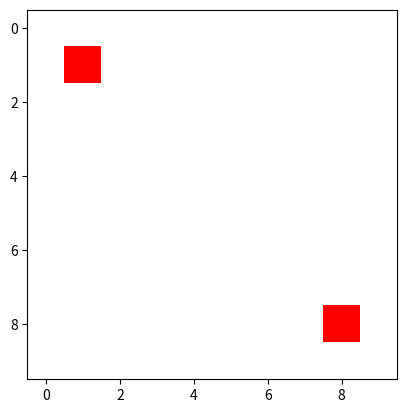

The matplotlib source for this figure:
import random
import numpy as np
from matplotlib import pyplot as plt
import matplotlib.cm as cm
from matplotlib import colors


class Cell:
    def __init__(self):
        self.visited = False
        self.blocked = 0


class Maze:
    def __init__(self, num_rows, num_cols, start = (1, 1), goal = (-1, -1)):
        if goal == (-1, -1):
            goal = (num_cols - 2, num_rows - 2)

        self.num_rows = num_rows
        self.num_cols = num_cols
        self.size = num_rows * num_cols
        self.visited_map = np.zeros((num_rows, num_cols))
        self.start = start
        self.end = goal
        self.map = np.zeros((num_rows, num_cols))

    def generate_maze(self):  # generate the maze environment by dfs
        grid = [[Cell() for j in range(self.num_rows)] for i in range(self.num_rows)]
        visited_cells = list()  # the stack for dfs
        unvisited_cells = set()  # the set to keep unvisited cells, when the stack is empty, choose any one in this  set to be the start point for dfs
        for i in range(0, self.num_rows):
            for j in range(0, self.num_cols):
                unvisited_cells.add((i, j))

        row_start, col_start = random.randint(0, self.num_rows - 1), random.randint(0, self.num_cols - 1)
        row_cur, col_cur = row_start, col_start
        visited_cells.append((row_start, col_start))
        grid[row_start][col_start].visited = True
        unvisited_cells.remove((row_start, col_start))
        while unvisited_cells:

            neighbor_indices = self.find_neighbors((row_cur, col_cur))
            neighbor_indices = [nb for nb in neighbor_indices if not grid[nb[0]][nb[1]].visited]
            if neighbor_indices:
                row_next, col_next = random.choice(neighbor_indices)
                pivot = random.randint(0, 100)
                if pivot < 30:
                    grid[row_next][col_next].blocked = 1  # mark block with probability 0.3
                else:
                    visited_cells.append((row_next, col_next))
                grid[row_next][col_next].visited = True
                unvisited_cells.remove((row_next, col_next))
                row_cur, col_cur = row_next, col_next

            elif visited_cells:  # backtrack
                row_cur, col_cur = visited_cells.pop()
            else:  # select any unvisited cell as start and repeat the process when the stack is empty

                row_cur, col_cur = unvisited_cells.pop()
                visited_cells.append((row_cur, col_cur))
                grid[row_cur][col_cur].visited = True
        self.map = self.map + [[grid[i][j].blocked for j in range(self.num_cols)] for i in range(self.num_rows)]
        self.map[self.start] = 0
        self.map[self.end] = 0
        self.visited_map[self.start] = 1
        print([self.start, self.end])
        self.move([self.start])
        self.visited_map[self.end] = 1
        return

    def vis_map(self, path):


        map_temp = self.visited_map * self.map
        for next_pos in path:
            map_temp[next_pos] = 2
        map_temp[self.start] = 3
        map_temp[self.end] = 3
        cmap = colors.ListedColormap(['white', 'black', 'blue', 'red'])
        bounds = [0, 1, 2, 3, 4]
        norm = colors.BoundaryNorm(bounds, cmap.N)

        fig, ax = plt.subplots()
        ax.imshow(map_temp, cmap=cmap, norm=norm)
        plt.show()

    def reset(self):
        self.visited_map = np.zeros((self.num_rows, self.num_cols))
        self.visited_map[self.start] = 1
        self.move([self.start])
        self.visited_map[self.end] = 1

    def move(self, path):
        for next_pos in path:
            cur = next_pos
            if self.map[cur] == 0:
                self.start = cur
                neighbors = self.find_neighbors(cur)
                for nb in neighbors:
                    self.visited_map[nb] = 1
            else:
                break
        return

    def get_map(self):
        return self.visited_map * self.map

    def visualize(self):  # visualize the maze
        # create discrete colormap
        data = self.map
        cmap = colors.ListedColormap(['white', 'black'])
        bounds = [0, 1, 2]
        norm = colors.BoundaryNorm(bounds, cmap.N)

        fig, ax = plt.subplots()
        ax.imshow(data, cmap=cmap, norm=norm)

        # draw gridlines
        # ax.grid(which='major', axis='both', linestyle='-', color='k', linewidth=1)
        # ax.set_xticks(np.arange(-.5, 101, 1));
        # ax.set_yticks(np.arange(-.5, 101, 1));

        plt.show()

    def find_neighbors(self, pos):
        row = pos[0]
        col = pos[1]
        neighbors = list()
        if row - 1 >= 0:  # up
            neighbors.append((row - 1, col))
        if row + 1 < self.num_rows:  # down
            neighbors.append((row + 1, col))
        if col - 1 >= 0:  # left
            neighbors.append((row, col - 1))
        if col + 1 < self.num_cols:  # right
            neighbors.append((row, col + 1))
        return neighbors


if __name__ == '__main__':
    maze = Maze(10, 10)
    maze.generate_maze()
    maze.vis_map([])
